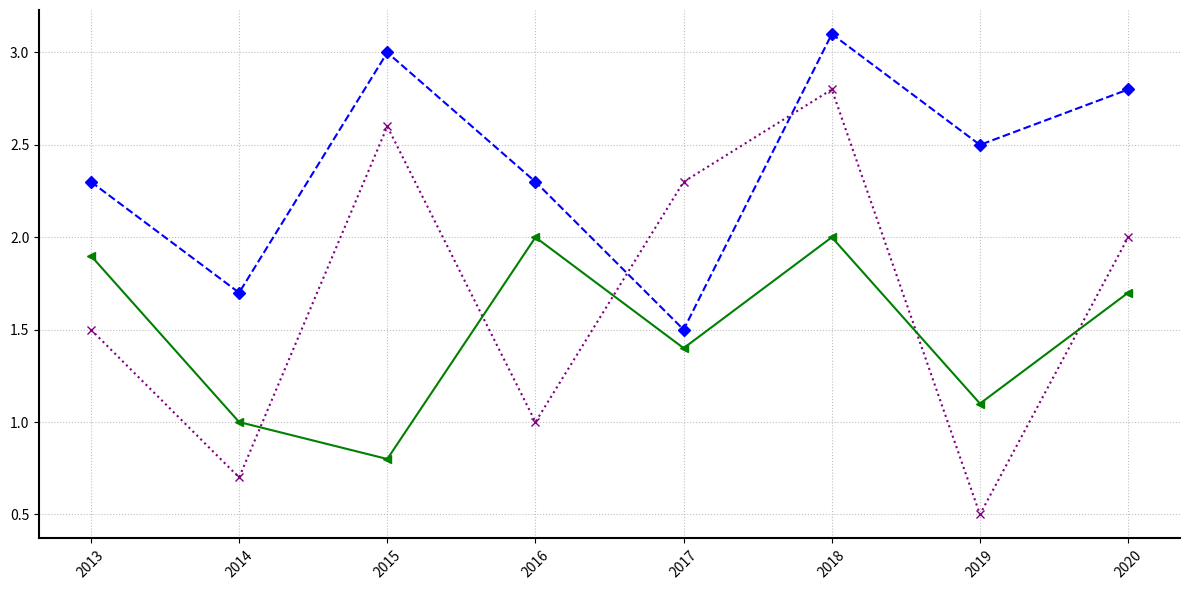

Reproduce this figure in Python.
import matplotlib.pyplot as plt
import numpy as np

years = np.arange(2013, 2021)
facebook_hours = [2.3, 1.7, 3.0, 2.3, 1.5, 3.1, 2.5, 2.8]  # Altered data points
instagram_hours = [1.5, 0.7, 2.6, 1.0, 2.3, 2.8, 0.5, 2.0]  # Altered data points
twitter_hours = [1.9, 1.0, 0.8, 2.0, 1.4, 2.0, 1.1, 1.7]  # Altered data points

fig, ax = plt.subplots(figsize=(12, 6))

ax.plot(years, facebook_hours, color='blue', linestyle='--', marker='D')
ax.plot(years, instagram_hours, color='purple', linestyle=':', marker='x')
ax.plot(years, twitter_hours, color='green', linestyle='-', marker='<')

ax.grid(True, linestyle=':', alpha=0.8)

ax.set_xticks(years)
ax.set_xticklabels(years, rotation=45)

ax.spines['top'].set_color('none')
ax.spines['right'].set_color('none')
ax.spines['left'].set_linewidth(1.5)
ax.spines['bottom'].set_linewidth(1.5)

plt.tight_layout()
plt.show()
